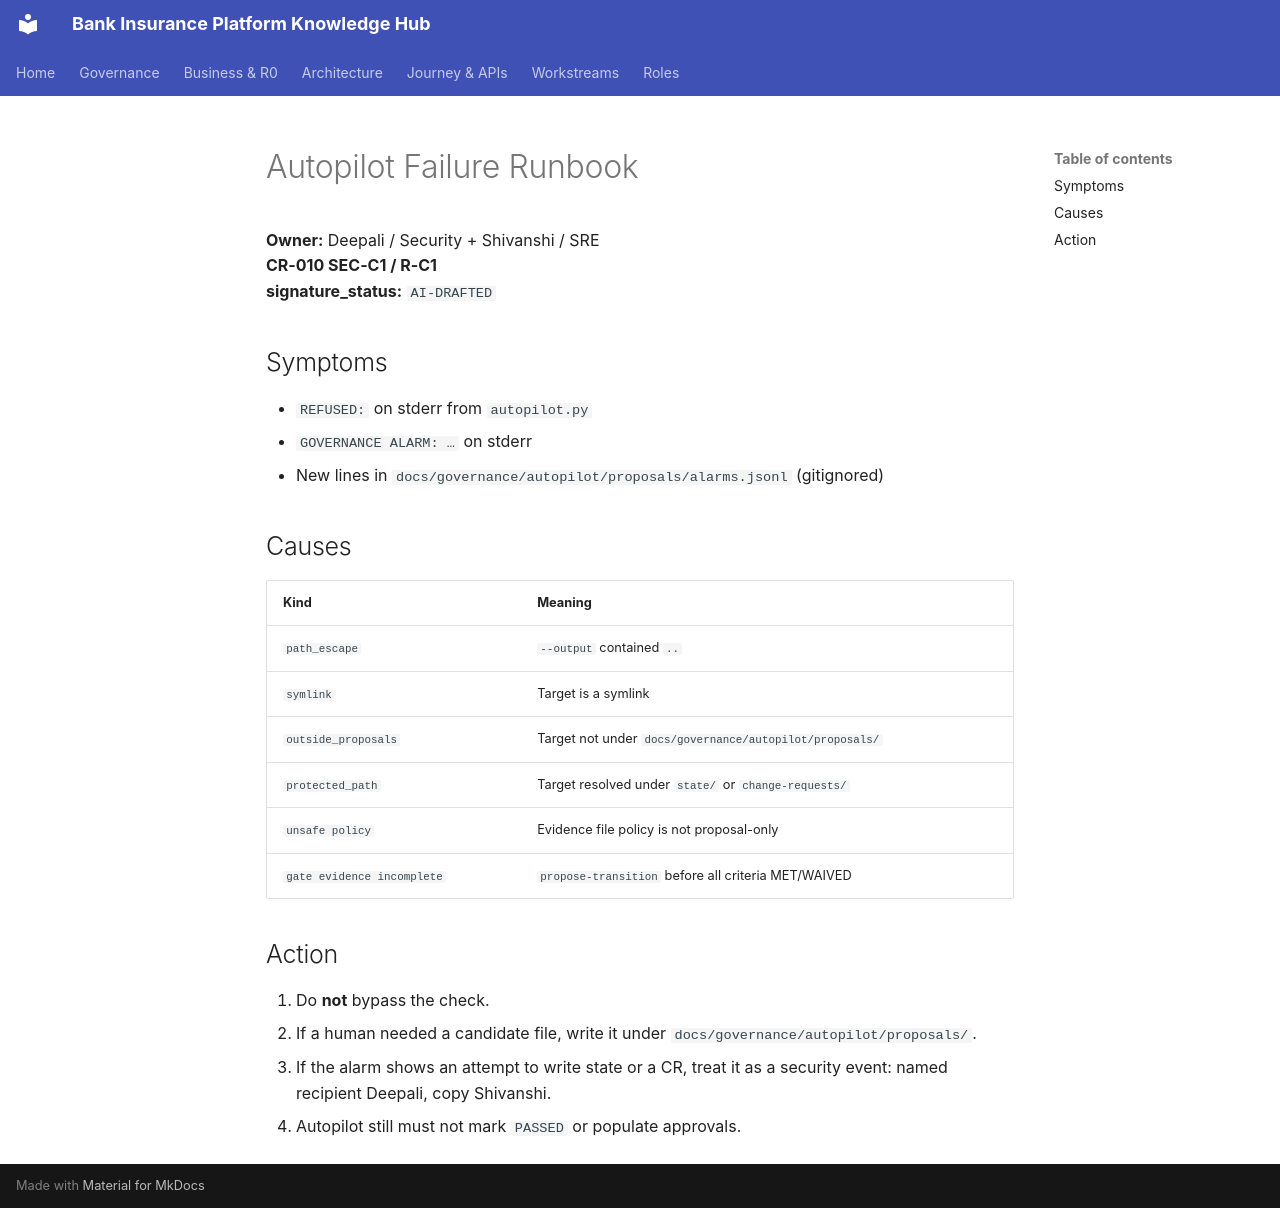

repository: Mahesh38/bank-insurance-platform · page: governance/runbooks/AUTOPILOT-FAILURE-RUNBOOK/index.html · generator: mkdocs

# Autopilot Failure Runbook

**Owner:** Deepali / Security + Shivanshi / SRE  
**CR-010 SEC-C1 / R-C1**  
**signature_status:** `AI-DRAFTED`

## Symptoms

- `REFUSED:` on stderr from `autopilot.py`
- `GOVERNANCE ALARM: …` on stderr
- New lines in `docs/governance/autopilot/proposals/alarms.jsonl` (gitignored)

## Causes

| Kind | Meaning |
|---|---|
| `path_escape` | `--output` contained `..` |
| `symlink` | Target is a symlink |
| `outside_proposals` | Target not under `docs/governance/autopilot/proposals/` |
| `protected_path` | Target resolved under `state/` or `change-requests/` |
| `unsafe policy` | Evidence file policy is not proposal-only |
| `gate evidence incomplete` | `propose-transition` before all criteria MET/WAIVED |

## Action

1. Do **not** bypass the check.
2. If a human needed a candidate file, write it under `docs/governance/autopilot/proposals/`.
3. If the alarm shows an attempt to write state or a CR, treat it as a security event: named recipient Deepali, copy Shivanshi.
4. Autopilot still must not mark `PASSED` or populate approvals.
